Image classification data set "Dental_Thesis" (Duoiz/SmileGuard-Train on GitHub). Class labels (2): caries, gingivitis.

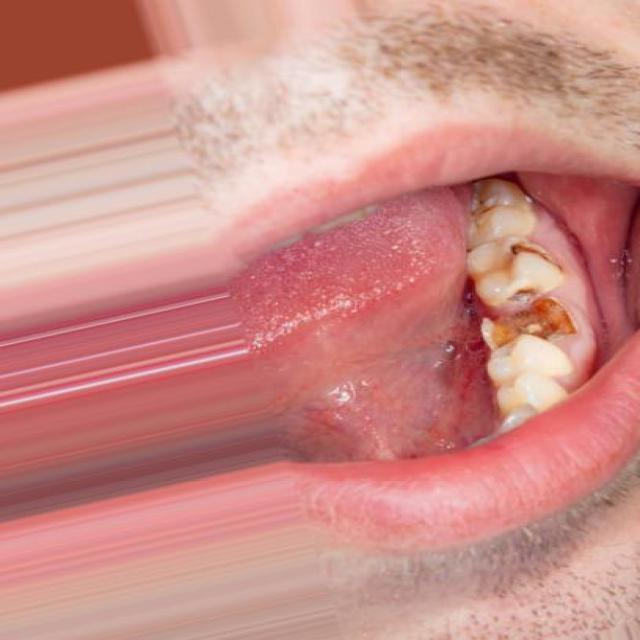
Label: caries

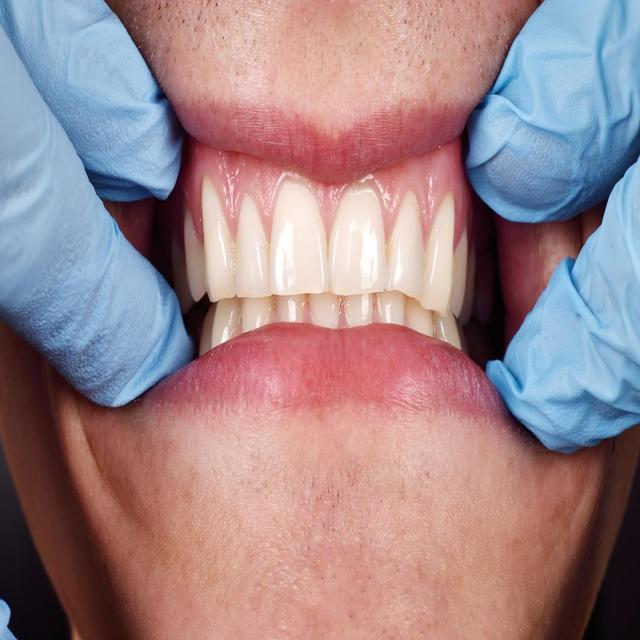
Label: gingivitis

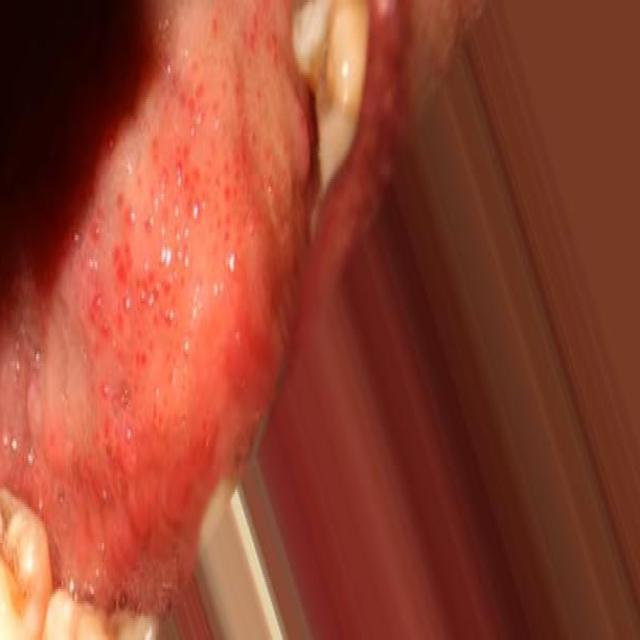
Label: caries

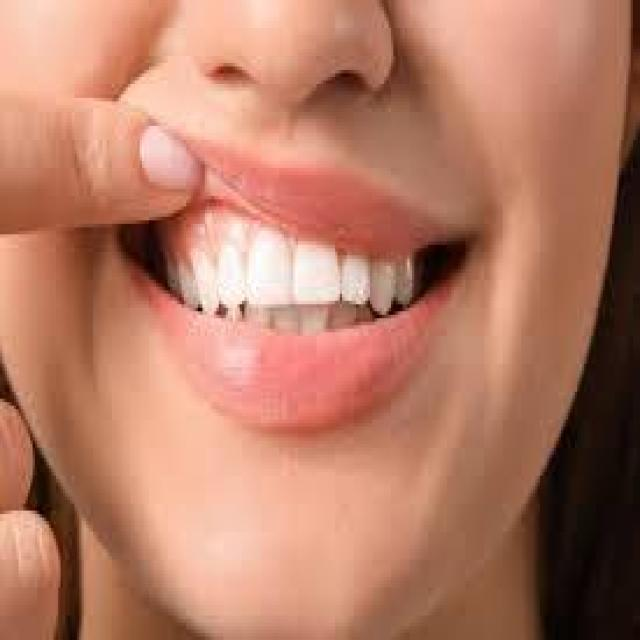
Label: gingivitis

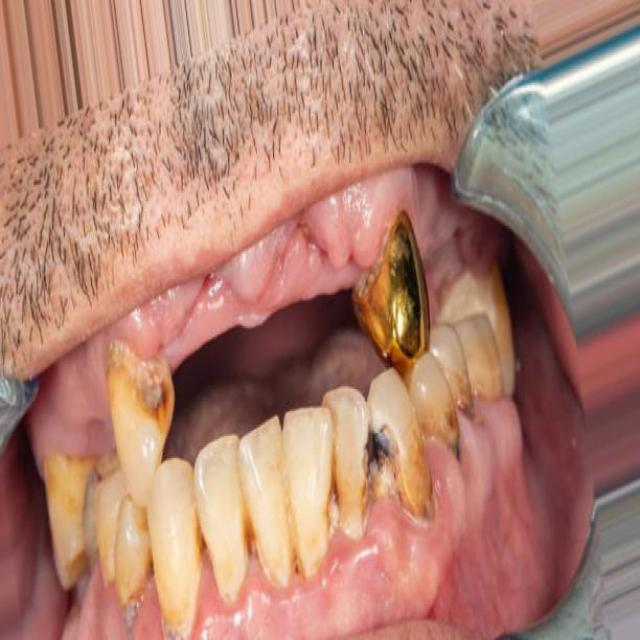
Label: caries

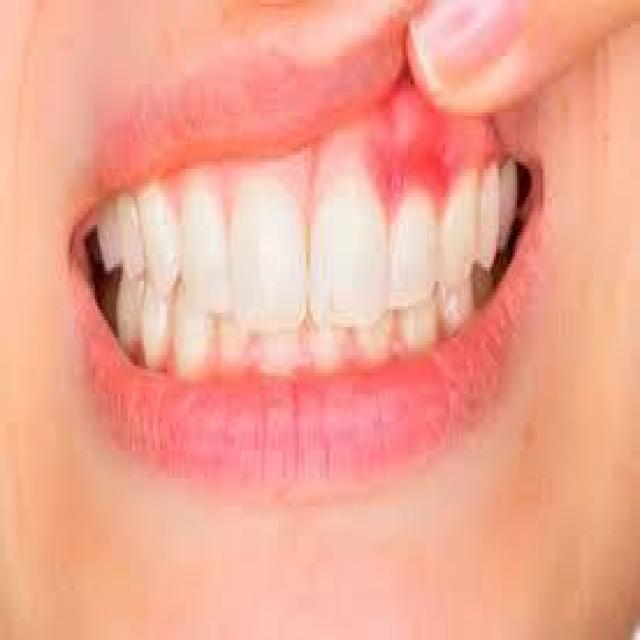
Label: gingivitis
